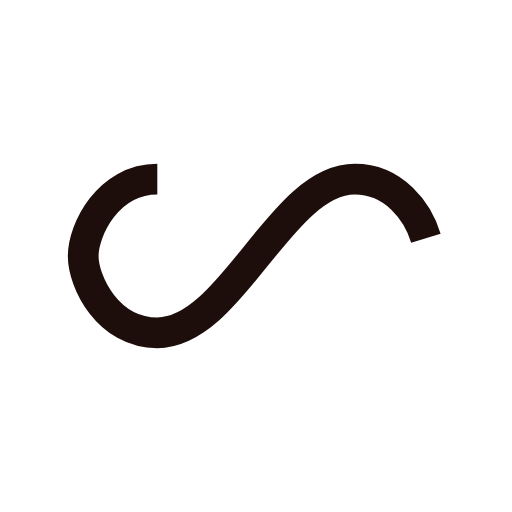
t = 0.00 s
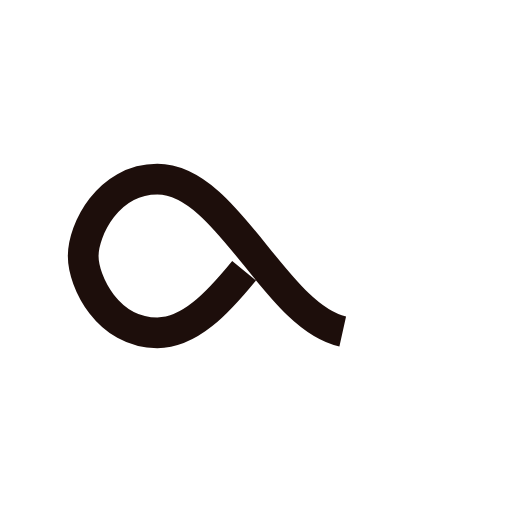
t = 0.32 s
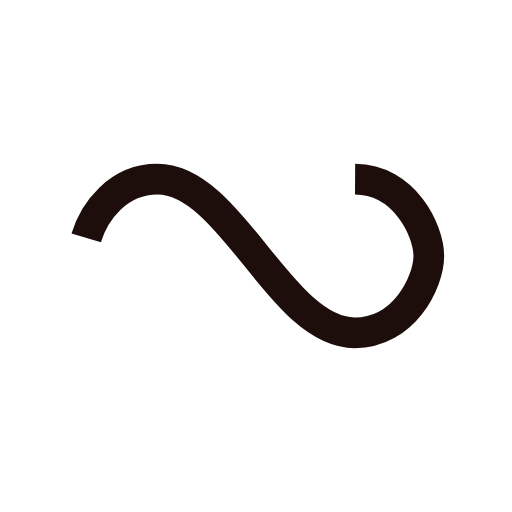
t = 0.64 s
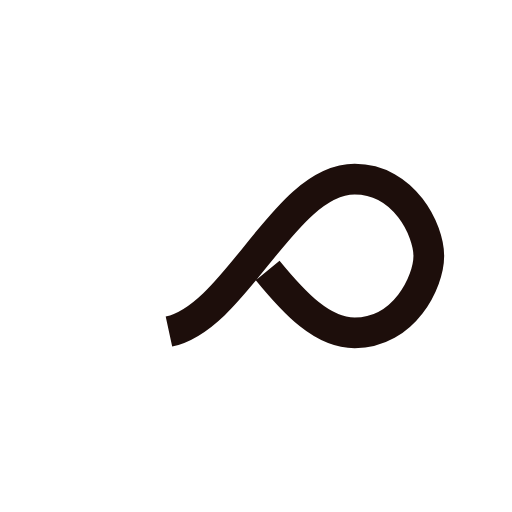
t = 0.96 s

The animated SVG that drew these frames (rendered in a browser with its animation timeline set to each time). Animation: 1 SMIL element (animate=1); one cycle of 1.28 s, repeats indefinitely.

<?xml version="1.0" encoding="utf-8"?>
<svg xmlns="http://www.w3.org/2000/svg" xmlns:xlink="http://www.w3.org/1999/xlink" style="margin: auto; background: none; display: block; shape-rendering: auto;" width="224px" height="224px" viewBox="0 0 100 100" preserveAspectRatio="xMidYMid">
<path fill="none" stroke="#1d0e0b" stroke-width="8" stroke-dasharray="153.95335693359377 102.63557128906248" d="M24.3 30C11.4 30 5 43.3 5 50s6.4 20 19.3 20c19.3 0 32.1-40 51.4-40 C88.6 30 95 43.3 95 50s-6.4 20-19.3 20C56.4 70 43.6 30 24.3 30z" stroke-linecap="butt" style="transform:scale(0.75);transform-origin:50px 50px">
  <animate attributeName="stroke-dashoffset" repeatCount="indefinite" dur="1.282051282051282s" keyTimes="0;1" values="0;256.58892822265625"></animate>
</path>
<!-- [ldio] generated by https://loading.io/ --></svg>